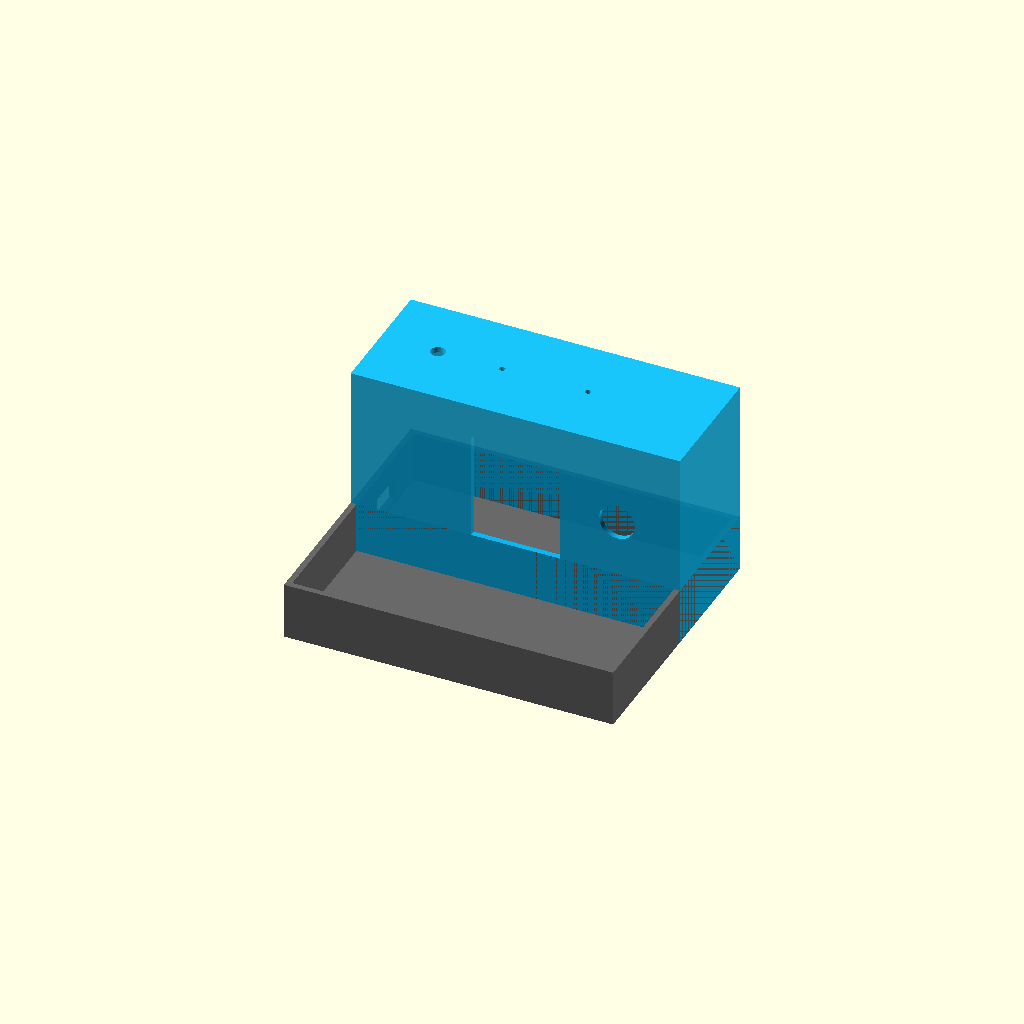
Cell 1: rendered with the file's own defaults.
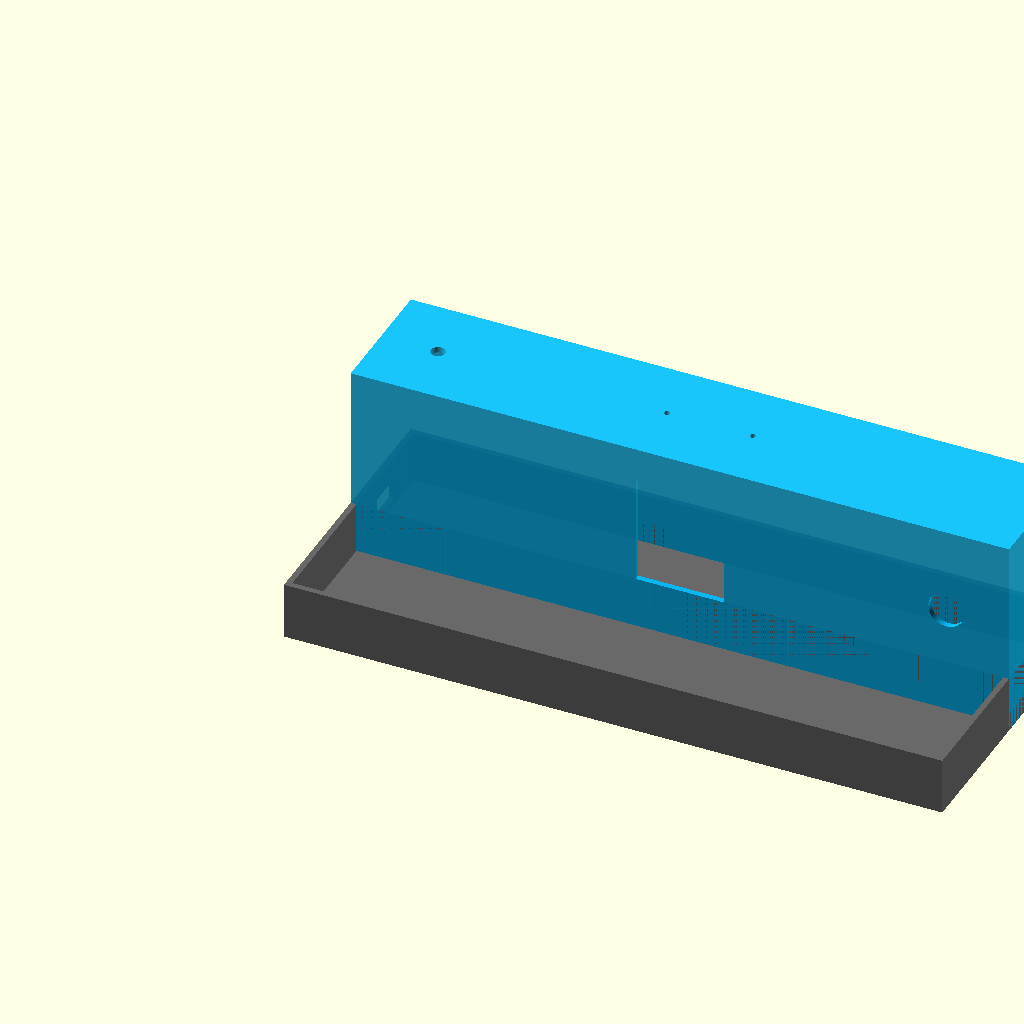
Cell 2: the same model with box_w = 230.
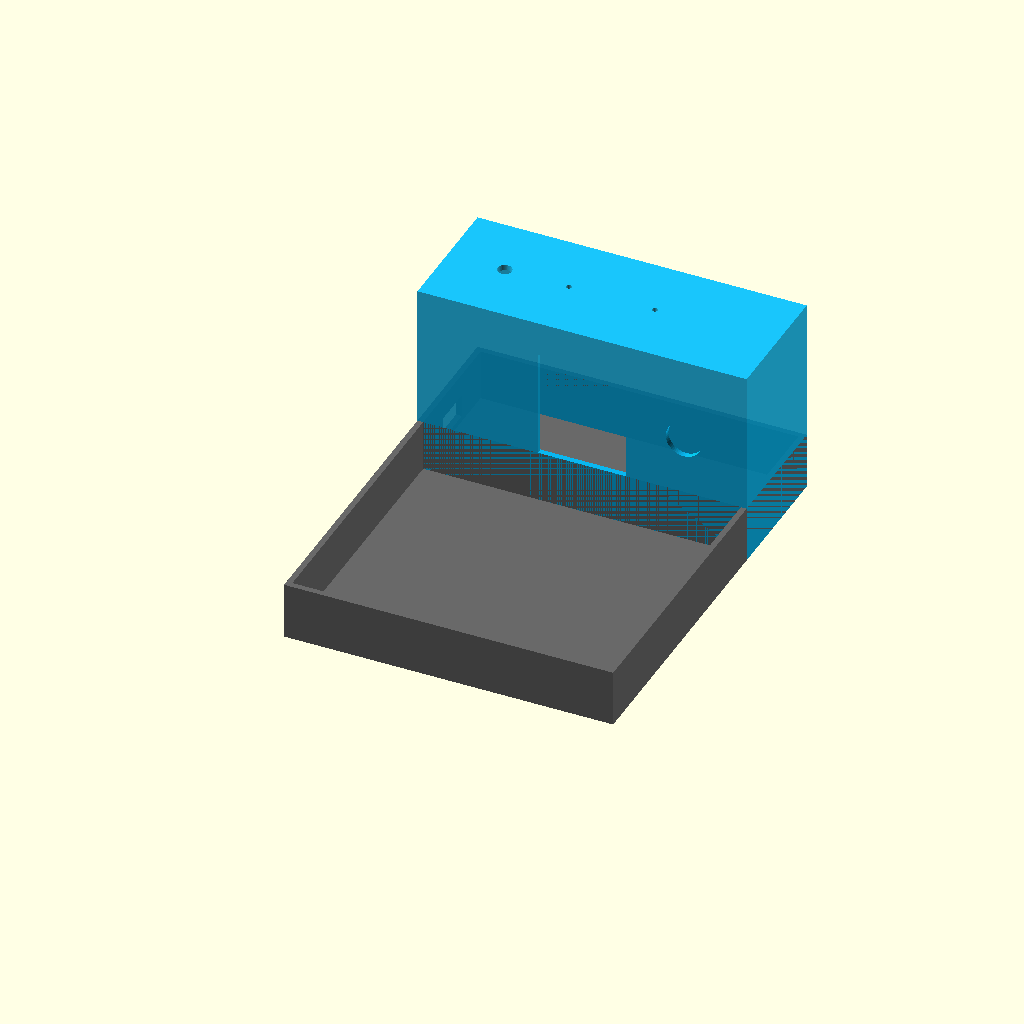
Cell 3 — tray_d set to 100, the other parameters unchanged.
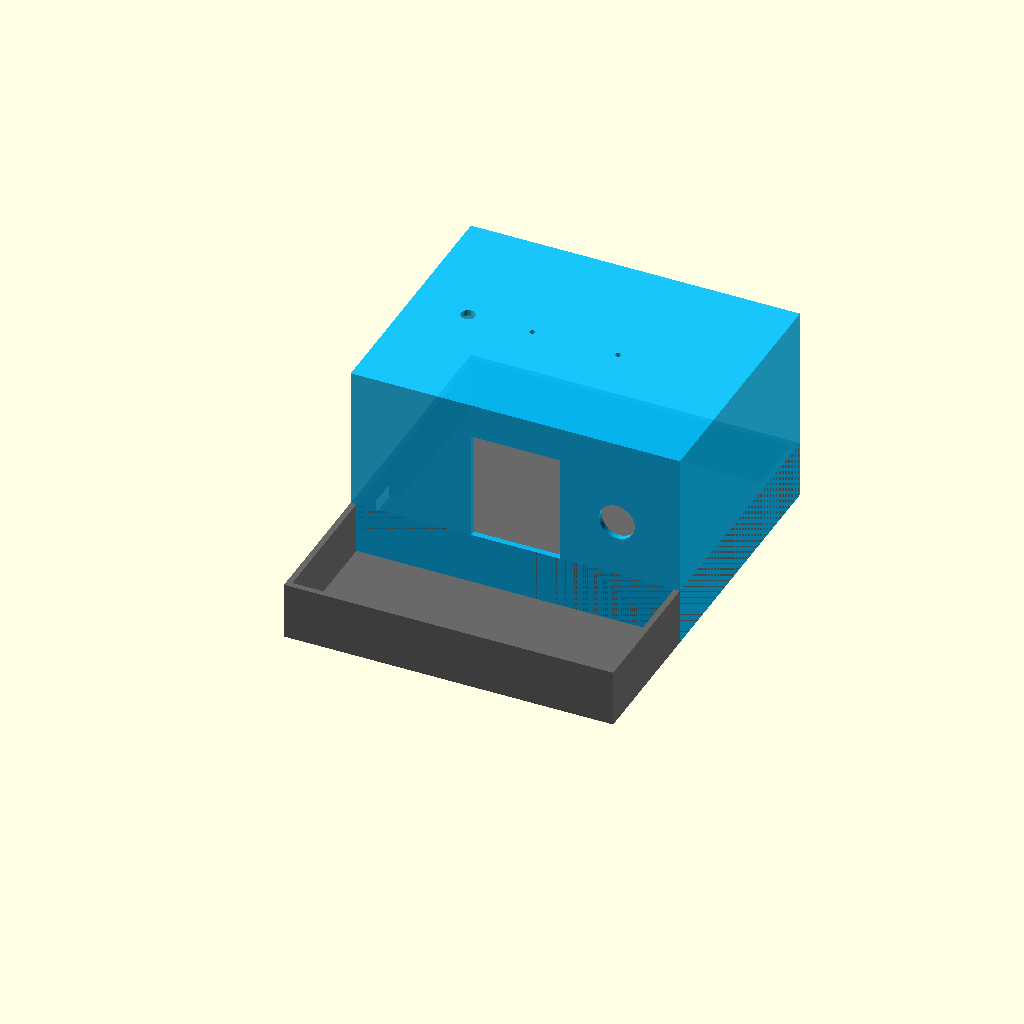
Cell 4 — tower_d set to 90, the other parameters unchanged.
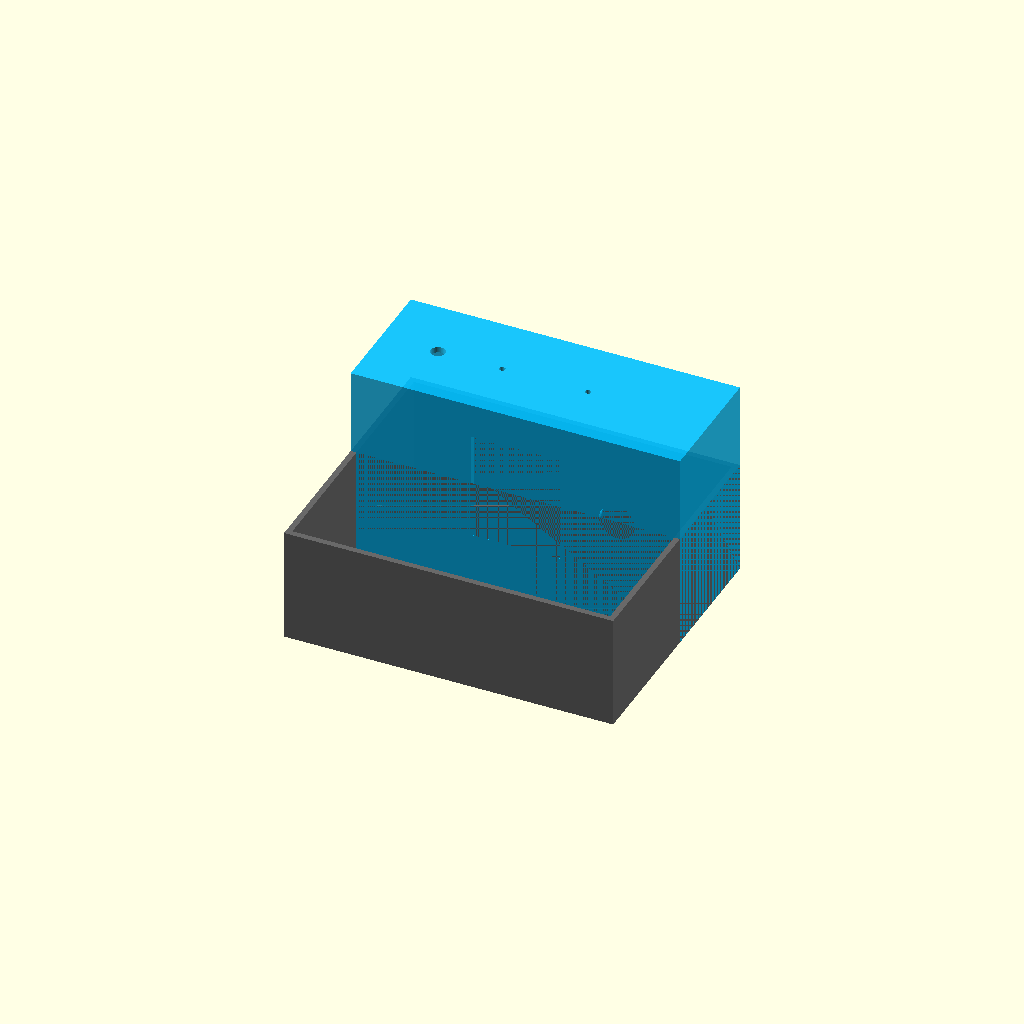
Cell 5: h_tray = 40 (everything else at default).
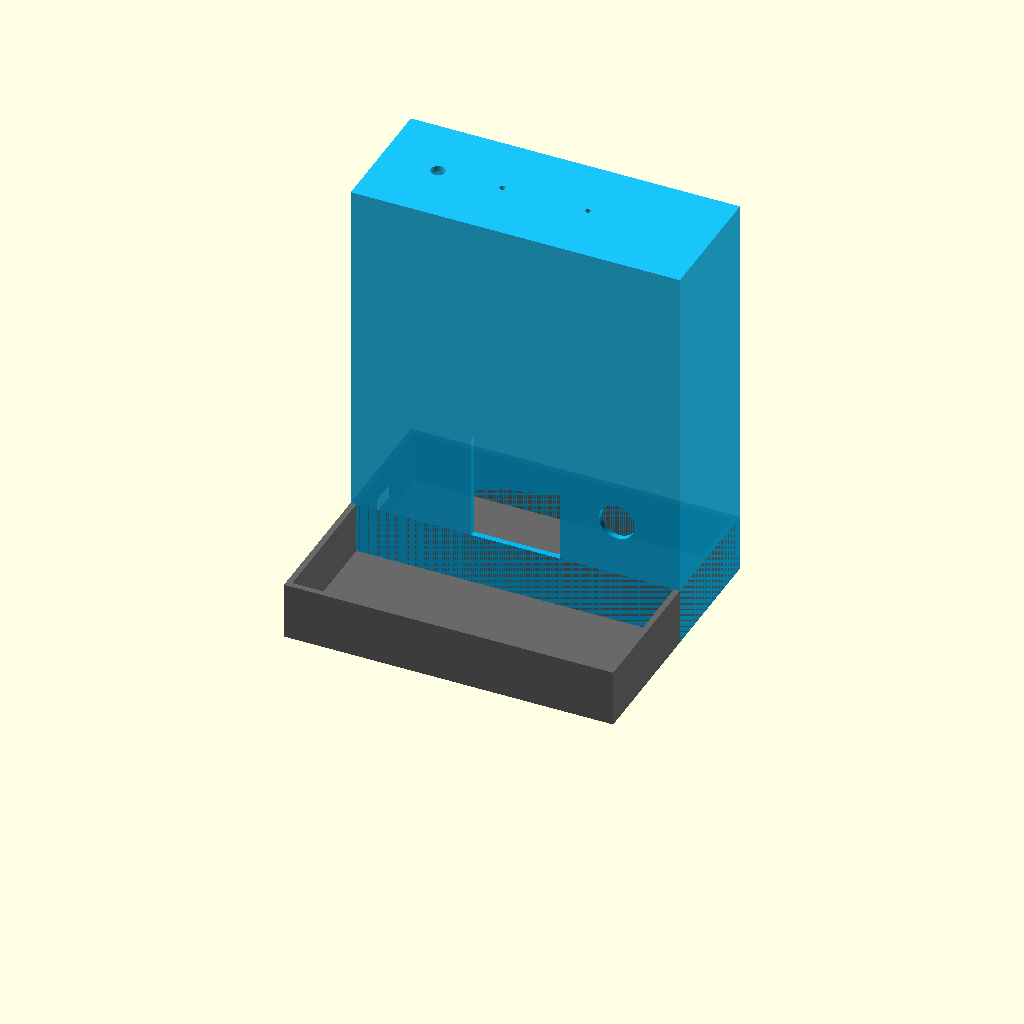
Cell 6 — h_tower set to 140, the other parameters unchanged.
One fixed orthographic camera (rotation 55°, 0°, 25°; colour scheme Cornfield) for every cell.
The OpenSCAD source (3d_models/wake_box_modular.scad):
// =============================================================================
// Wake 睡眠环境守夜盒 · 方案二: 积木阶梯双层快拆盒 (Modular Cyber Tray)
// 设计者: 刘航成 & 夏工 & Antigravity
// 适用机型: 拓竹 Bambu Lab P1S / A1 / X1C
// 特点: 前低后高阶梯结构，极速排障，免拆螺丝，Bambu 50分钟极速打印
// =============================================================================

$fn = 60;

// 主尺寸
box_w = 115;
tray_d = 50;      // 前部面包板托盘深度
tower_d = 45;     // 后部主板塔楼深度
total_d = tray_d + tower_d; // 95mm
h_tray = 20;      // 前托盘高度
h_tower = 70;     // 后塔楼高度
wall = 2.0;

// 1. 打印视图: 0=完整装配, 1=底座托盘, 2=主控塔楼盖
part = 0;

if (part == 0) {
    color("DimGray") bottom_tray();
    translate([0, tray_d, 0]) color("DeepSkyBlue", 0.9) top_tower();
} else if (part == 1) {
    bottom_tray();
} else if (part == 2) {
    top_tower();
}

module bottom_tray() {
    difference() {
        cube([box_w, total_d, h_tray]);
        // 掏空前舱: 容纳面包板
        translate([wall, wall, wall])
            cube([box_w - 2*wall, tray_d - wall, h_tray]);
        // 掏空后舱: 走线穿线过孔
        translate([wall, tray_d, wall])
            cube([box_w - 2*wall, tower_d - wall, h_tray]);
        // 侧面 Type-C 接口槽
        translate([-0.1, tray_d + 15, wall + 2])
            cube([wall + 0.2, 14, 8]);
    }
}

module top_tower() {
    difference() {
        cube([box_w, tower_d, h_tower]);
        // 掏空内部放 ESP32-S3 Korvo 2 V3
        translate([wall, wall, 0])
            cube([box_w - 2*wall, tower_d - 2*wall, h_tower - wall]);
            
        // 屏幕开孔 (垂直嵌于塔楼前面板)
        translate([(box_w - 31)/2, -0.1, 20])
            cube([31, wall + 0.2, 38]);
            
        // PIR 开孔
        translate([box_w - 22, -0.1, 40])
            rotate([-90, 0, 0])
                cylinder(d = 12.5, h = wall + 0.2);
                
        // 顶部光敏孔
        translate([20, tower_d/2, h_tower - wall - 0.1])
            cylinder(d = 5.0, h = wall + 0.2);
            
        // 顶部麦克风拾音孔
        translate([box_w/2 - 15, tower_d/2, h_tower - wall - 0.1])
            cylinder(d = 2.0, h = wall + 0.2);
        translate([box_w/2 + 15, tower_d/2, h_tower - wall - 0.1])
            cylinder(d = 2.0, h = wall + 0.2);
    }
}
Customizer parameters (derived from the source; name, type, default, range or options):
box_w: number, default 115
tray_d: number, default 50
tower_d: number, default 45
h_tray: number, default 20
h_tower: number, default 70
wall: number, default 2
part: number, default 0
